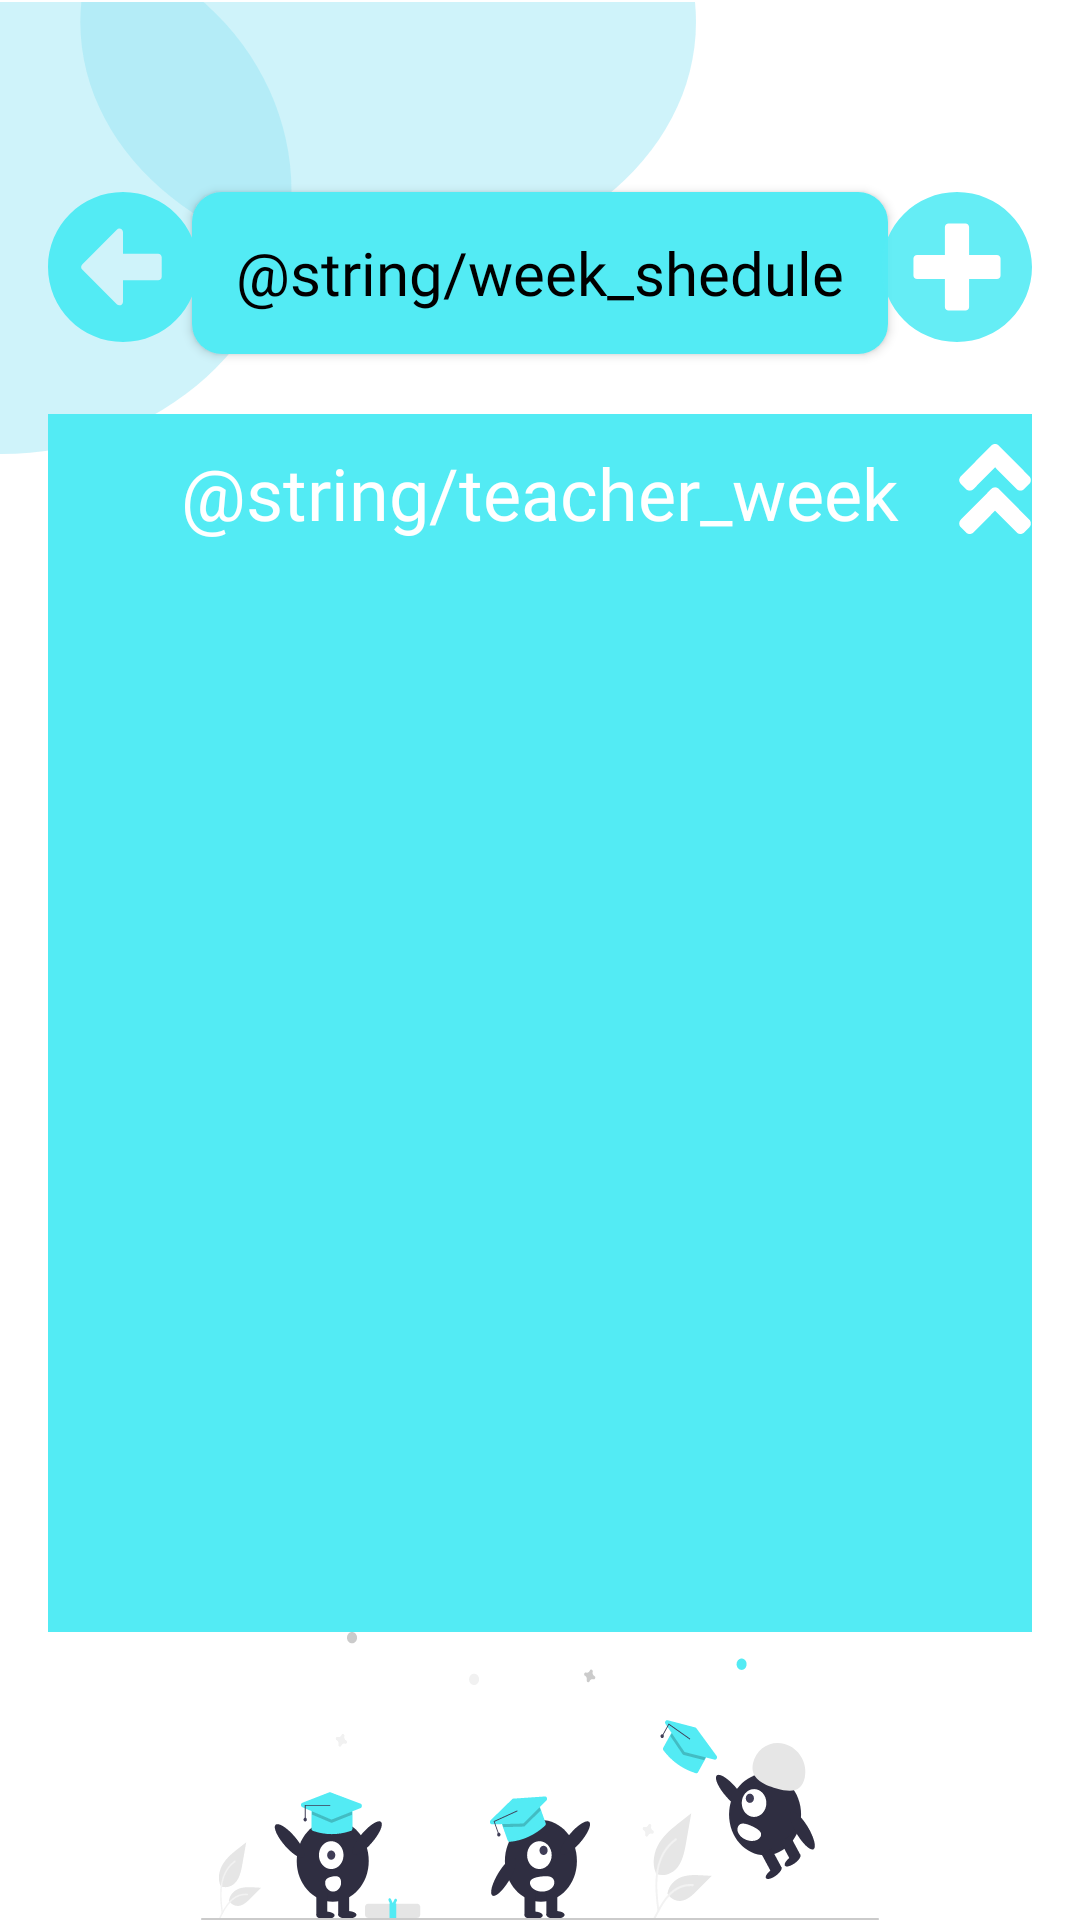

Android layout source for this screen:
<!-- AndroidManifest.xml: application theme Theme.MyTask -->
<!-- res/layout/fragment_info_teacher_week.xml -->
<?xml version="1.0" encoding="utf-8"?>
<androidx.constraintlayout.widget.ConstraintLayout xmlns:android="http://schemas.android.com/apk/res/android"
    xmlns:app="http://schemas.android.com/apk/res-auto"
    xmlns:tools="http://schemas.android.com/tools"
    android:layout_width="match_parent"
    android:layout_height="match_parent"
    tools:context=".presentation.info_teacher_week.InfoTeacher">

    <androidx.constraintlayout.widget.Guideline
        android:id="@id/start_guideline"
        android:layout_width="wrap_content"
        android:layout_height="wrap_content"
        android:orientation="vertical"
        app:layout_constraintGuide_begin="@dimen/dp_16" />

    <androidx.constraintlayout.widget.Guideline
        android:id="@id/end_guideline"
        android:layout_width="wrap_content"
        android:layout_height="wrap_content"
        android:orientation="vertical"
        app:layout_constraintGuide_end="@dimen/dp_16" />

    <androidx.constraintlayout.widget.Guideline
        android:id="@id/top_guideline"
        android:layout_width="wrap_content"
        android:layout_height="wrap_content"
        android:orientation="horizontal"
        app:layout_constraintGuide_percent="0.1" />

    <androidx.constraintlayout.widget.Guideline
        android:id="@id/bottom_guideline"
        android:layout_width="wrap_content"
        android:layout_height="wrap_content"
        android:orientation="horizontal"
        app:layout_constraintGuide_percent="0.85" />

    <ImageView
        android:id="@+id/shape"
        android:layout_width="@dimen/dp_232"
        android:layout_height="wrap_content"
        android:src="@drawable/shape"
        app:layout_constraintStart_toStartOf="parent"
        app:layout_constraintTop_toTopOf="parent" />

    <androidx.appcompat.widget.AppCompatButton
        android:id="@+id/button_back"
        android:layout_width="@dimen/dp_50"
        android:layout_height="@dimen/dp_50"
        android:background="@drawable/vector_back"
        android:backgroundTint="@color/major"
        app:layout_constraintStart_toStartOf="@id/start_guideline"
        app:layout_constraintTop_toTopOf="@id/top_guideline"
        tools:ignore="SpeakableTextPresentCheck,TouchTargetSizeCheck" />

    <androidx.appcompat.widget.AppCompatButton
        android:id="@+id/button_week_schedule"
        android:layout_width="@dimen/dp_232"
        android:layout_height="@dimen/dp_54"
        android:layout_gravity="center"
        android:background="@drawable/btn_radius_10dp"
        android:backgroundTint="@color/major"
        android:fontFamily="@font/poppins_bold"
        android:text="@string/week_shedule"
        android:textAllCaps="false"
        android:textColor="@color/black"
        android:textSize="@dimen/sp_20"
        app:layout_constraintEnd_toStartOf="@id/button_plus"
        app:layout_constraintStart_toEndOf="@id/button_back"
        app:layout_constraintTop_toTopOf="@id/top_guideline" />

    <androidx.appcompat.widget.AppCompatButton
        android:id="@id/button_plus"
        android:layout_width="@dimen/dp_50"
        android:layout_height="@dimen/dp_50"
        android:background="@drawable/add_botton"
        android:backgroundTint="@color/major"
        app:layout_constraintEnd_toEndOf="@id/end_guideline"
        app:layout_constraintTop_toTopOf="@id/top_guideline"
        tools:ignore="DuplicateIds,SpeakableTextPresentCheck,TouchTargetSizeCheck" />

    <RelativeLayout
        android:id="@+id/recycler_wrapper_for_day_shedule"
        android:layout_width="@dimen/zero_size"
        android:layout_height="@dimen/zero_size"
        android:layout_marginTop="@dimen/dp_20"
        android:background="@color/major"
        android:orientation="vertical"
        app:layout_constraintBottom_toBottomOf="@id/bottom_guideline"
        app:layout_constraintEnd_toEndOf="@id/end_guideline"
        app:layout_constraintStart_toStartOf="@id/start_guideline"
        app:layout_constraintTop_toBottomOf="@id/button_week_schedule">

        <TextView
            android:id="@+id/teacher_info_text"
            android:layout_width="wrap_content"
            android:layout_height="wrap_content"
            android:layout_centerHorizontal="true"
            android:fontFamily="@font/poppins_bold"
            android:padding="@dimen/dp_10"
            android:text="@string/teacher_week"
            android:textAlignment="center"
            android:textColor="@color/white"
            android:textSize="@dimen/sp_24" />

        <androidx.appcompat.widget.AppCompatButton
            android:id="@+id/btnUp_day_week"
            android:layout_width="@dimen/dp_30"
            android:layout_height="@dimen/dp_30"
            android:layout_marginStart="@dimen/dp_10"
            android:layout_marginTop="@dimen/dp_10"
            android:layout_toEndOf="@id/teacher_info_text"
            android:background="@drawable/vector_higher"
            android:backgroundTint="@color/white"
            tools:ignore="SpeakableTextPresentCheck,TouchTargetSizeCheck" />

        <androidx.recyclerview.widget.RecyclerView
            android:id="@+id/card_teacher"
            android:layout_width="match_parent"
            android:layout_height="wrap_content"
            android:layout_below="@id/teacher_info_text"
            android:background="@color/major"
            android:padding="@dimen/dp_5"
            android:visibility="visible"
            tools:itemCount="5"
            tools:layoutManager="androidx.recyclerview.widget.LinearLayoutManager"
            tools:listitem="@layout/fragment_view_teacher_week"
            tools:orientation="vertical" />
    </RelativeLayout>

    <ImageView
        android:id="@+id/image_graduation"
        android:layout_width="@dimen/zero_size"
        android:layout_height="@dimen/zero_size"
        android:src="@drawable/ic_graduation_im"
        app:layout_constraintBottom_toBottomOf="parent"
        app:layout_constraintEnd_toEndOf="parent"
        app:layout_constraintStart_toStartOf="parent"
        app:layout_constraintTop_toBottomOf="@id/bottom_guideline" />
</androidx.constraintlayout.widget.ConstraintLayout>
<!-- res/layout/fragment_view_teacher_week.xml (included above) -->
<?xml version="1.0" encoding="utf-8"?>
<androidx.constraintlayout.widget.ConstraintLayout xmlns:android="http://schemas.android.com/apk/res/android"
    xmlns:app="http://schemas.android.com/apk/res-auto"
    xmlns:tools="http://schemas.android.com/tools"
    android:layout_width="match_parent"
    android:layout_height="wrap_content"
    android:layout_marginTop="@dimen/dp_10"
    android:layout_marginBottom="@dimen/dp_10"
    android:background="@color/grey_blank"
    android:padding="@dimen/dp_5"
    tools:context=".presentation.recyclerView.fragmentViewTeacherWeek">

    <TextView
        android:id="@+id/name_subject"
        android:layout_width="wrap_content"
        android:layout_height="wrap_content"
        android:ellipsize="end"
        android:fontFamily="@font/poppins_bold"
        android:text="@string/name_subject"
        android:textSize="@dimen/sp_14"
        app:layout_constraintEnd_toEndOf="@id/name_teacher"
        app:layout_constraintHorizontal_chainStyle="packed"
        app:layout_constraintStart_toStartOf="parent"
        app:layout_constraintTop_toTopOf="parent" />

    <TextView
        android:id="@+id/name_teacher"
        android:layout_width="wrap_content"
        android:layout_height="wrap_content"
        android:ellipsize="end"
        android:fontFamily="@font/poppins_bold"
        android:text="@string/name_teacher"
        android:textSize="@dimen/sp_14"
        app:layout_constraintEnd_toStartOf="@id/date"
        app:layout_constraintStart_toEndOf="@id/name_subject"
        app:layout_constraintTop_toTopOf="parent" />

    <TextView
        android:id="@+id/date"
        android:layout_width="wrap_content"
        android:layout_height="wrap_content"
        android:ellipsize="end"
        android:fontFamily="@font/poppins_bold"
        android:text="@string/date"
        android:textSize="@dimen/sp_14"
        app:layout_constraintEnd_toStartOf="@id/image_setting"
        app:layout_constraintStart_toEndOf="@id/name_teacher"
        app:layout_constraintTop_toTopOf="parent" />

    <ImageView
        android:id="@+id/image_setting"
        android:layout_width="@dimen/dp_30"
        android:layout_height="@dimen/dp_30"
        android:contentDescription="@string/hello_moto"
        android:fontFamily="@font/poppins_bold"
        android:src="@drawable/ic_more"
        android:textSize="@dimen/sp_14"
        app:layout_constraintEnd_toEndOf="parent"
        app:layout_constraintTop_toTopOf="parent" />

    <TextView
        android:id="@+id/teacher_age"
        android:layout_width="wrap_content"
        android:layout_height="wrap_content"
        android:ellipsize="end"
        android:fontFamily="@font/poppins_bold"
        android:text="@string/name_auditorium"
        android:textSize="@dimen/sp_14"
        app:layout_constraintEnd_toStartOf="@id/teacher_phone_number"
        app:layout_constraintHorizontal_chainStyle="spread"
        app:layout_constraintStart_toStartOf="parent"
        app:layout_constraintTop_toBottomOf="@id/name_subject" />

    <TextView
        android:id="@+id/teacher_phone_number"
        android:layout_width="wrap_content"
        android:layout_height="wrap_content"
        android:ellipsize="end"
        android:fontFamily="@font/poppins_bold"
        android:text="@string/name_classroom"
        android:textSize="@dimen/sp_14"
        app:layout_constraintEnd_toStartOf="@id/name_day_week"
        app:layout_constraintStart_toEndOf="@id/teacher_age"
        app:layout_constraintTop_toBottomOf="@id/name_teacher" />

    <TextView
        android:id="@+id/name_day_week"
        android:layout_width="wrap_content"
        android:layout_height="wrap_content"
        android:ellipsize="end"
        android:fontFamily="@font/poppins_bold"
        android:text="@string/Monday"
        android:textSize="@dimen/sp_14"
        app:layout_constraintEnd_toEndOf="parent"
        app:layout_constraintStart_toEndOf="@id/teacher_phone_number"
        app:layout_constraintTop_toBottomOf="@id/date" />

</androidx.constraintlayout.widget.ConstraintLayout>
<!-- resources referenced by this layout -->
<resources>
  <color name="black">#FF000000</color>
  <color name="grey_blank">#D9D9D9</color>
  <color name="major">#53EBF4</color>
  <color name="white">#FFFFFFFF</color>
  <dimen name="dp_10">10dp</dimen>
  <dimen name="dp_16">16dp</dimen>
  <dimen name="dp_20">20dp</dimen>
  <dimen name="dp_232">232dp</dimen>
  <dimen name="dp_30">30dp</dimen>
  <dimen name="dp_5">5dp</dimen>
  <dimen name="dp_50">50dp</dimen>
  <dimen name="dp_54">54dp</dimen>
  <dimen name="sp_14">14sp</dimen>
  <dimen name="sp_20">20sp</dimen>
  <dimen name="sp_24">24sp</dimen>
  <dimen name="zero_size">0dp</dimen>
  <!-- drawable add_botton (drawable) -->
  <vector xmlns:android="http://schemas.android.com/apk/res/android"
      android:width="44dp"
      android:height="42dp"
      android:viewportWidth="44"
      android:viewportHeight="42">
    <path
        android:pathData="M22,0C9.847,0 -0,9.399 -0,21C-0,32.601 9.847,42 22,42C34.153,42 44,32.601 44,21C44,9.399 34.153,0 22,0ZM34.774,23.371C34.774,23.93 34.295,24.387 33.71,24.387H25.548V32.177C25.548,32.736 25.069,33.194 24.484,33.194H19.516C18.931,33.194 18.452,32.736 18.452,32.177V24.387H10.29C9.705,24.387 9.226,23.93 9.226,23.371V18.629C9.226,18.07 9.705,17.613 10.29,17.613H18.452V9.823C18.452,9.264 18.931,8.806 19.516,8.806H24.484C25.069,8.806 25.548,9.264 25.548,9.823V17.613H33.71C34.295,17.613 34.774,18.07 34.774,18.629V23.371Z"
        android:fillColor="#53EBF4"
        android:fillAlpha="0.9"/>
  </vector>
  <!-- drawable btn_radius_10dp (drawable) -->
  <?xml version="1.0" encoding="utf-8"?>
  <shape xmlns:android="http://schemas.android.com/apk/res/android" android:shape="rectangle">
      <solid android:color="#53EBF4"/>
      <corners android:radius="10dp"/>
  
  </shape>
  <!-- drawable shape (drawable) -->
  <vector xmlns:android="http://schemas.android.com/apk/res/android"
      android:width="234dp"
      android:height="152dp"
      android:viewportWidth="234"
      android:viewportHeight="152">
    <path
        android:pathData="M-97,63.5a97.5,88.5 0,1 0,195 0a97.5,88.5 0,1 0,-195 0z"
        android:fillColor="#93E3F4"
        android:fillAlpha="0.44"/>
    <path
        android:pathData="M234,6.69C234,52.53 187.66,89.69 130.5,89.69C73.34,89.69 27,52.53 27,6.69C27,-39.15 73.34,-76.31 130.5,-76.31C187.66,-76.31 234,-39.15 234,6.69Z"
        android:fillColor="#93E3F4"
        android:fillAlpha="0.44"/>
  </vector>
  <!-- drawable vector_back (drawable) -->
  <vector xmlns:android="http://schemas.android.com/apk/res/android"
      android:width="44dp"
      android:height="42dp"
      android:viewportWidth="44"
      android:viewportHeight="42">
    <path
        android:pathData="M22,42C9.847,42 0,32.601 0,21C0,9.399 9.847,0 22,0C34.153,0 44,9.399 44,21C44,32.601 34.153,42 22,42ZM32.29,17.274H22V11.271C22,10.365 20.847,9.907 20.181,10.551L10.042,20.28C9.625,20.678 9.625,21.313 10.042,21.711L20.181,31.441C20.856,32.084 22,31.627 22,30.721V24.726H32.29C32.876,24.726 33.355,24.268 33.355,23.71V18.29C33.355,17.732 32.876,17.274 32.29,17.274Z"
        android:fillColor="@color/major"/>
  </vector>
  <style name="Theme.MyTask" parent="Theme.MaterialComponents.DayNight.DarkActionBar">
          
          <item name="colorPrimary">@color/purple_500</item>
          <item name="colorPrimaryVariant">@color/purple_700</item>
          <item name="colorOnPrimary">@color/white</item>
          
          <item name="colorSecondary">@color/teal_200</item>
          <item name="colorSecondaryVariant">@color/teal_700</item>
          <item name="colorOnSecondary">@color/black</item>
          
          <item name="android:statusBarColor" tools:targetApi="l">?attr/colorPrimaryVariant</item>
          
          <item name="windowNoTitle">true</item>
          <item name="android:windowFullscreen">true</item>
      </style>
  <color name="purple_500">#FF6200EE</color>
  <color name="purple_700">#FF3700B3</color>
  <color name="teal_700">#FF018786</color>
  <!-- not gathered from this repository: default colours our renderer supplied (Android Studio template values) -->
  <color name="teal_200">#FF03DAC5</color>
</resources>
